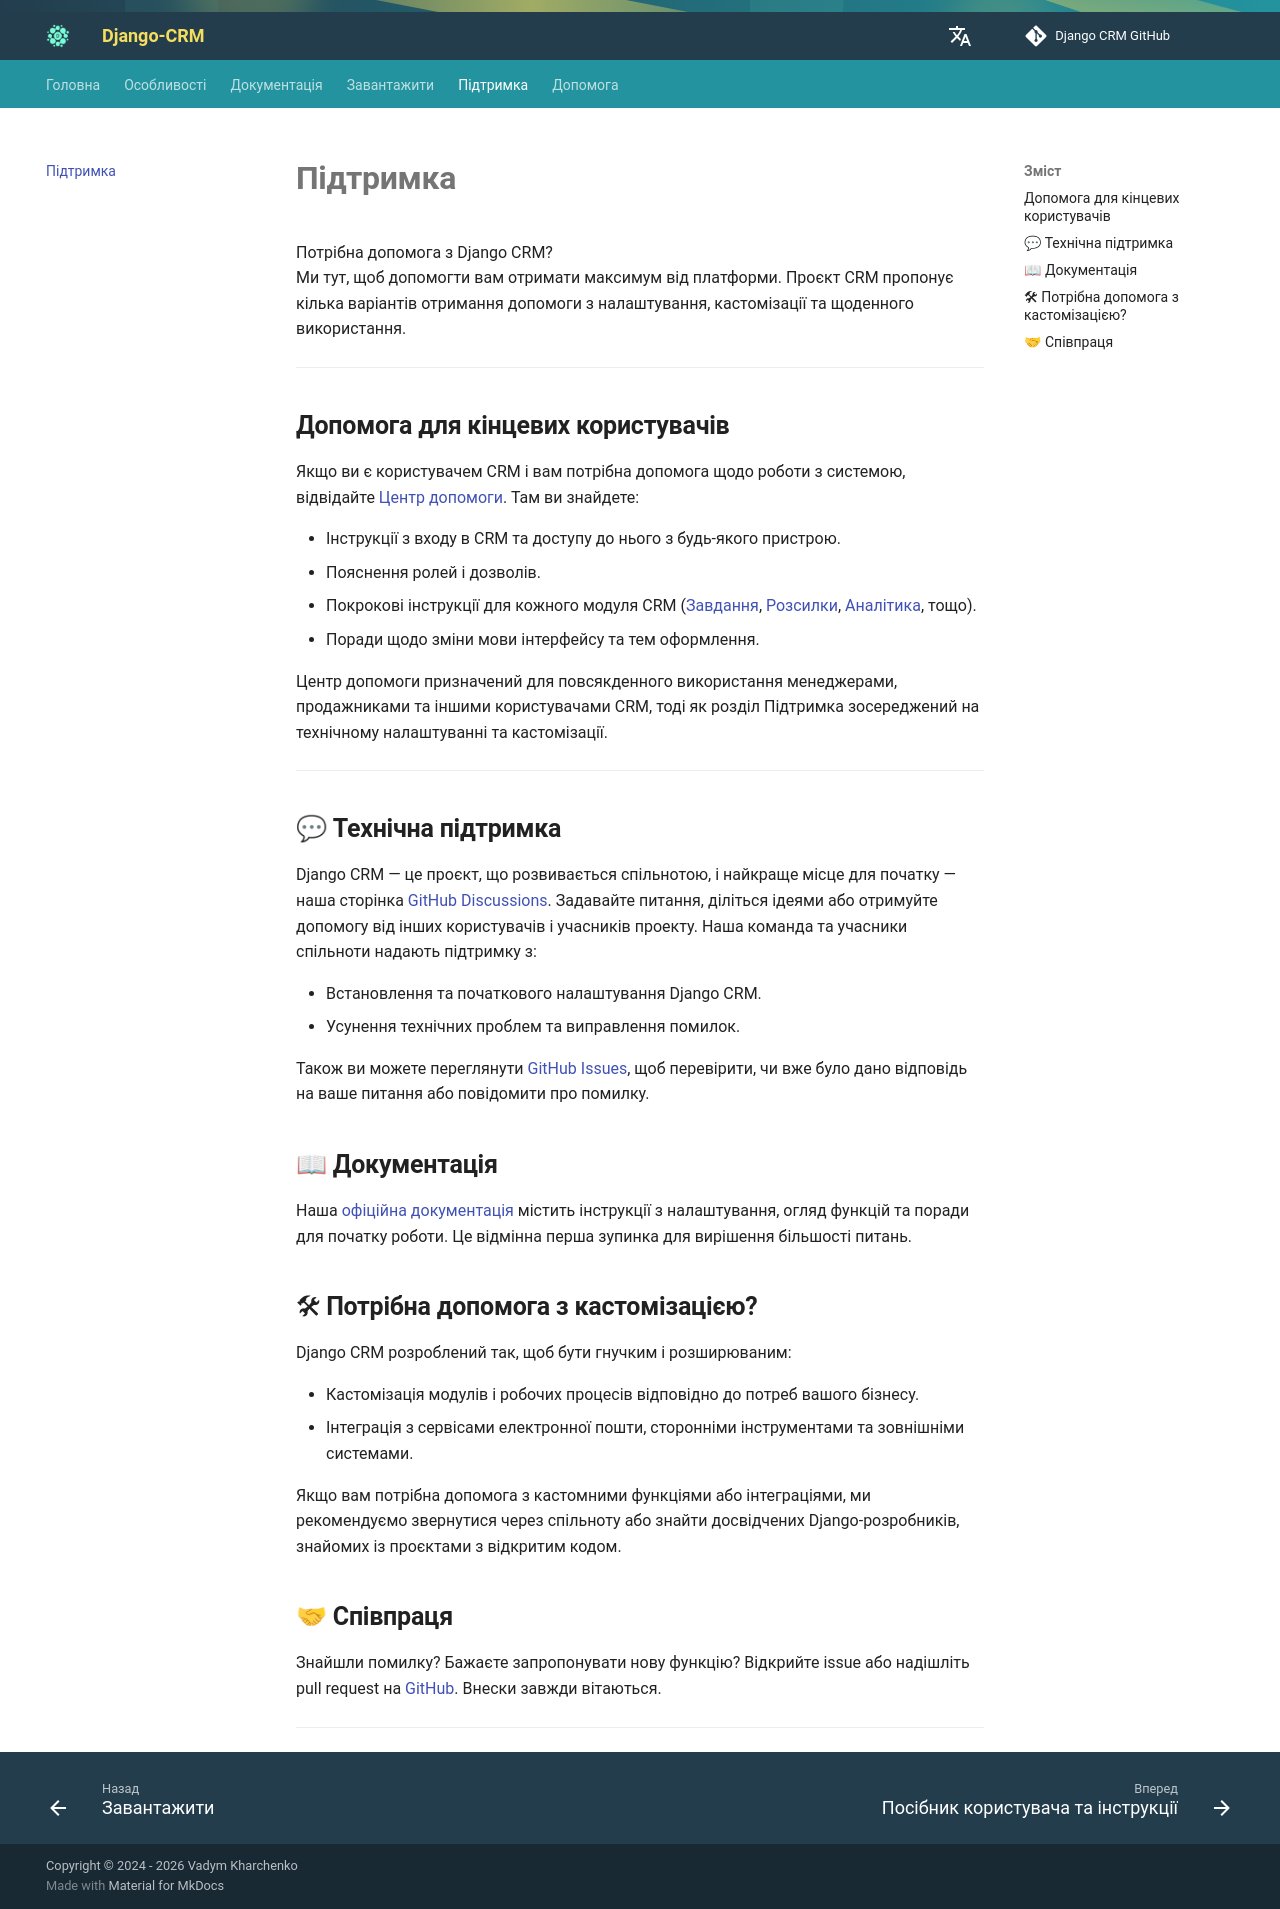

repository: DjangoCRM/info · page: uk/support/index.html · generator: mkdocs

---
title: Підтримка та технічна допомога
description: Отримуйте підтримку щодо встановлення, налаштування та інтеграції CRM. Користувачі можуть звертатися до документації та Центру допомоги.
---

# **Підтримка**

Потрібна допомога з Django CRM?  
Ми тут, щоб допомогти вам отримати максимум від платформи. Проєкт CRM пропонує кілька варіантів отримання допомоги з налаштування, кастомізації та щоденного використання.

---

## **Допомога для кінцевих користувачів**

Якщо ви є користувачем CRM і вам потрібна допомога щодо роботи з системою,
відвідайте [Центр допомоги](help/index.md).
Там ви знайдете:

* Інструкції з входу в CRM та доступу до нього з будь-якого пристрою.
* Пояснення ролей і дозволів.
* Покрокові інструкції для кожного модуля CRM ([Завдання](features/tasks-app-features.md), [Розсилки](features/massmail-app-features.md), [Аналітика](features/analytics-app-features.md), тощо).
* Поради щодо зміни мови інтерфейсу та тем оформлення.

Центр допомоги призначений для повсякденного використання менеджерами, продажниками та іншими користувачами CRM,
тоді як розділ Підтримка зосереджений на технічному налаштуванні та кастомізації.

---

## 💬 **Технічна підтримка**

Django CRM — це проєкт, що розвивається спільнотою, і найкраще місце для початку — наша сторінка [GitHub Discussions](https://github.com/DjangoCRM/django-crm/discussions){target="_blank"}.
Задавайте питання, діліться ідеями або отримуйте допомогу від інших користувачів і учасників проекту.
Наша команда та учасники спільноти надають підтримку з:

* Встановлення та початкового налаштування Django CRM.
* Усунення технічних проблем та виправлення помилок.

Також ви можете переглянути [GitHub Issues](https://github.com/DjangoCRM/django-crm/issues){target="_blank"}, щоб перевірити, чи вже було дано відповідь на ваше питання або повідомити про помилку.

## 📖 **Документація**

Наша [офіційна документація](documentation.md) містить інструкції з налаштування, огляд функцій та поради для початку роботи.
Це відмінна перша зупинка для вирішення більшості питань.

## 🛠 **Потрібна допомога з кастомізацією?**

Django CRM розроблений так, щоб бути гнучким і розширюваним:

* Кастомізація модулів і робочих процесів відповідно до потреб вашого бізнесу.
* Інтеграція з сервісами електронної пошти, сторонніми інструментами та зовнішніми системами.

Якщо вам потрібна допомога з кастомними функціями або інтеграціями, ми рекомендуємо звернутися через спільноту або
знайти досвідчених Django-розробників, знайомих із проєктами з відкритим кодом.

## 🤝 **Співпраця**

Знайшли помилку? Бажаєте запропонувати нову функцію? Відкрийте issue або надішліть pull request на
[GitHub](https://github.com/DjangoCRM/django-crm){target="_blank"}. Внески завжди вітаються.

---
